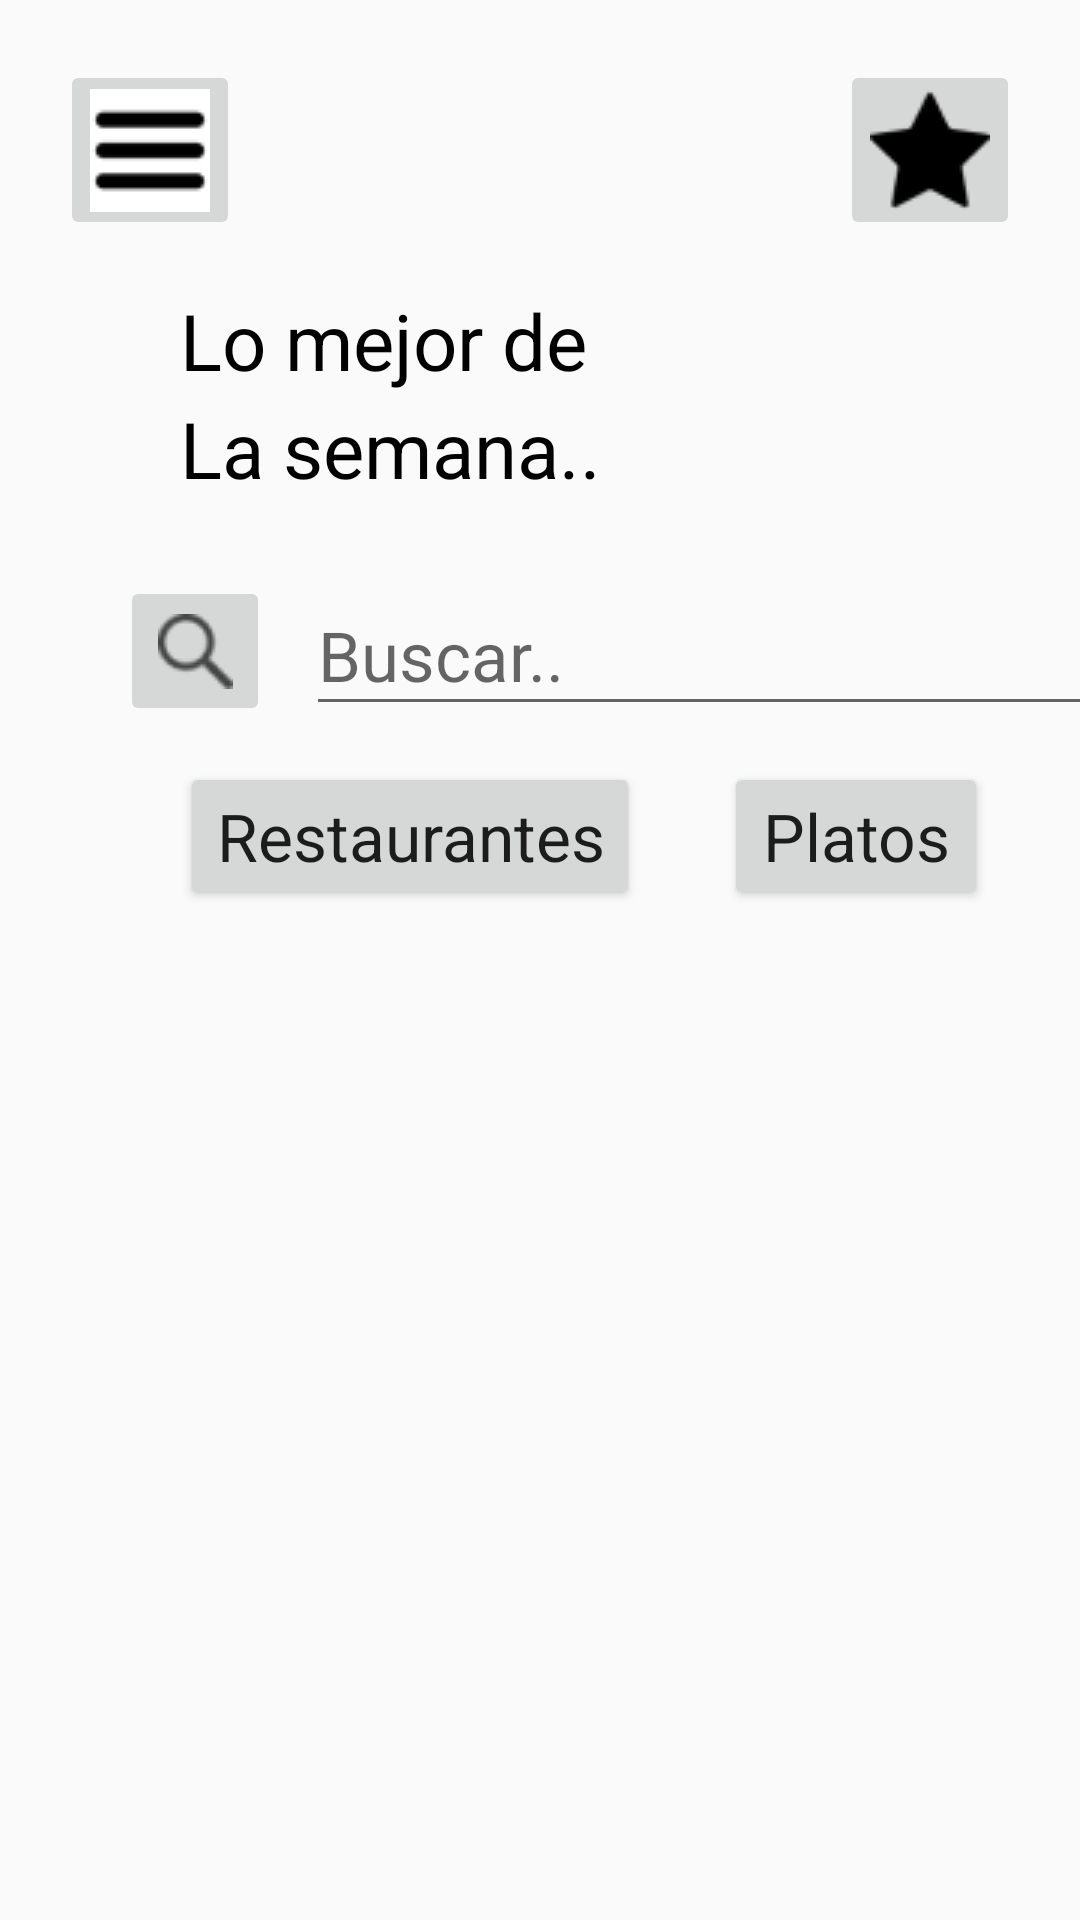

The Android layout XML behind this screen, and the referenced resources:
<!-- AndroidManifest.xml: application theme Theme.LoginRegistro -->
<!-- res/layout/activity_restaurantes.xml -->
<?xml version="1.0" encoding="utf-8"?>
<androidx.constraintlayout.widget.ConstraintLayout xmlns:android="http://schemas.android.com/apk/res/android"
    xmlns:app="http://schemas.android.com/apk/res-auto"
    xmlns:tools="http://schemas.android.com/tools"
    android:layout_width="match_parent"
    android:layout_height="match_parent"
    tools:context=".RestaurantesActivity">

    <ImageButton
        android:id="@+id/imageButton"
        android:layout_width="60dp"
        android:layout_height="60dp"
        android:layout_marginStart="20dp"
        android:layout_marginTop="20dp"
        app:layout_constraintStart_toStartOf="parent"
        app:layout_constraintTop_toTopOf="parent"
        app:srcCompat="@drawable/img_5" />

    <ImageButton
        android:id="@+id/imageButton2"
        android:layout_width="60dp"
        android:layout_height="60dp"
        android:layout_marginTop="20dp"
        android:layout_marginEnd="20dp"
        app:layout_constraintEnd_toEndOf="parent"
        app:layout_constraintTop_toTopOf="parent"
        app:srcCompat="@drawable/img_3" />

    <ImageButton
        android:id="@+id/imageButton3"
        android:layout_width="60dp"
        android:layout_height="60dp"
        android:layout_marginStart="38dp"
        android:layout_marginTop="336dp"
        app:layout_constraintStart_toStartOf="parent"
        app:layout_constraintTop_toBottomOf="@+id/button"
        app:srcCompat="@drawable/img_1" />

    <ImageButton
        android:id="@+id/imageButton4"
        android:layout_width="60dp"
        android:layout_height="60dp"
        android:layout_marginStart="129dp"
        android:layout_marginTop="336dp"
        app:layout_constraintStart_toStartOf="parent"
        app:layout_constraintTop_toBottomOf="@+id/button"
        app:srcCompat="@drawable/img_4" />

    <ImageButton
        android:id="@+id/imageButton5"
        android:layout_width="60dp"
        android:layout_height="60dp"
        android:layout_marginStart="221dp"
        android:layout_marginTop="336dp"
        app:layout_constraintStart_toStartOf="parent"
        app:layout_constraintTop_toBottomOf="@+id/button"
        app:srcCompat="@drawable/img" />

    <ImageButton
        android:id="@+id/imageButton6"
        android:layout_width="60dp"
        android:layout_height="60dp"
        android:layout_marginTop="336dp"
        android:layout_marginEnd="38dp"
        app:layout_constraintEnd_toEndOf="parent"
        app:layout_constraintTop_toBottomOf="@+id/button"
        app:srcCompat="@drawable/img_2" />

    <TextView
        android:id="@+id/textView1"
        android:layout_width="wrap_content"
        android:layout_height="wrap_content"
        android:layout_marginStart="60dp"
        android:layout_marginTop="96dp"
        android:text="Lo mejor de"
        android:textColor="@color/black"
        android:textSize="26sp"
        app:layout_constraintStart_toStartOf="parent"
        app:layout_constraintTop_toTopOf="parent" />

    <TextView
        android:id="@+id/textView2"
        android:layout_width="wrap_content"
        android:layout_height="wrap_content"
        android:layout_marginStart="60dp"
        android:layout_marginTop="132dp"
        android:text="La semana.."
        android:textColor="@color/black"
        android:textSize="26sp"
        app:layout_constraintStart_toStartOf="parent"
        app:layout_constraintTop_toTopOf="parent" />

    <EditText
        android:id="@+id/editTextText2"
        android:layout_width="wrap_content"
        android:layout_height="50dp"
        android:layout_marginStart="12dp"
        android:layout_marginTop="192dp"
        android:ems="10"
        android:hint="Buscar.."
        android:inputType="text"
        android:textSize="23sp"
        app:layout_constraintStart_toEndOf="@+id/imageButton7"
        app:layout_constraintTop_toTopOf="parent" />

    <ImageButton
        android:id="@+id/imageButton7"
        android:layout_width="50dp"
        android:layout_height="50dp"
        android:layout_marginStart="40dp"
        android:layout_marginTop="192dp"
        app:layout_constraintStart_toStartOf="parent"
        app:layout_constraintTop_toTopOf="parent"
        app:srcCompat="@drawable/img_6" />

    <Button
        android:id="@+id/button"
        android:layout_width="wrap_content"
        android:layout_height="wrap_content"
        android:layout_marginStart="60dp"
        android:layout_marginTop="12dp"
        android:text="Restaurantes"
        android:textAppearance="@style/TextAppearance.AppCompat.Large"
        app:layout_constraintStart_toStartOf="parent"
        app:layout_constraintTop_toBottomOf="@+id/imageButton7" />

    <Button
        android:id="@+id/btnPlato"
        android:layout_width="wrap_content"
        android:layout_height="wrap_content"
        android:layout_marginStart="28dp"
        android:layout_marginTop="12dp"
        android:text="Platos"
        android:textAppearance="@style/TextAppearance.AppCompat.Large"
        app:layout_constraintStart_toEndOf="@+id/button"
        app:layout_constraintTop_toBottomOf="@+id/imageButton7" />

    <androidx.recyclerview.widget.RecyclerView
        android:id="@+id/rvFilaRestaurante"
        android:layout_width="409dp"
        android:layout_height="334dp"
        app:layout_constraintEnd_toEndOf="parent"
        app:layout_constraintStart_toStartOf="parent"
        app:layout_constraintTop_toBottomOf="@+id/button" />

</androidx.constraintlayout.widget.ConstraintLayout>
<!-- resources referenced by this layout -->
<resources>
  <!-- drawable img: png bitmap (drawable, 845 bytes) -->
  <!-- drawable img_1: png bitmap (drawable, 869 bytes) -->
  <!-- drawable img_2: png bitmap (drawable, 746 bytes) -->
  <!-- drawable img_3: png bitmap (drawable, 769 bytes) -->
  <!-- drawable img_4: png bitmap (drawable, 1489 bytes) -->
  <!-- drawable img_5: png bitmap (drawable, 552 bytes) -->
  <!-- drawable img_6: png bitmap (drawable, 973 bytes) -->
  <style name="Theme.LoginRegistro" parent="Base.Theme.LoginRegistro" />
  <style name="Base.Theme.LoginRegistro" parent="Theme.AppCompat.Light.NoActionBar">
          
          
      </style>
  <!-- not gathered from this repository: default colours our renderer supplied (Android Studio template values) -->
  <color name="black">#FF000000</color>
</resources>
